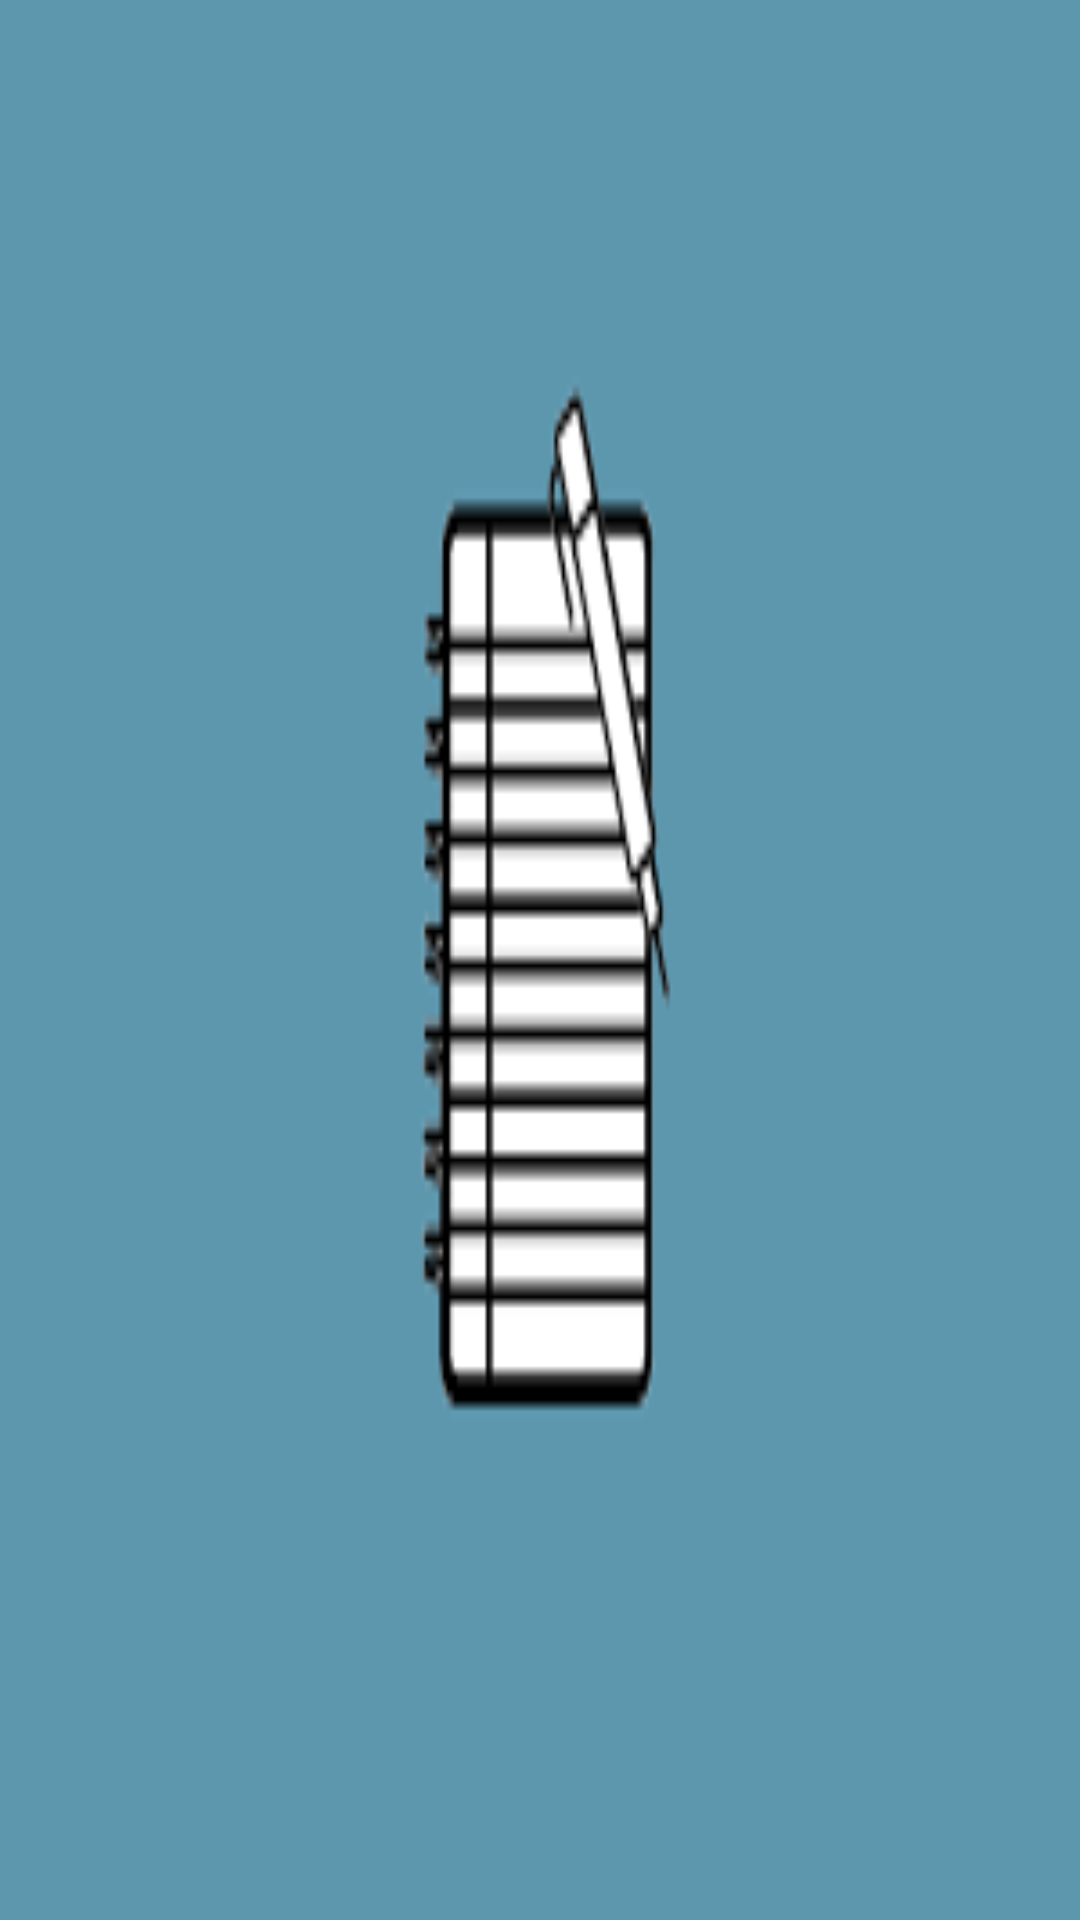

Here is an Android app screen rendered from its layout file. Give the layout XML and the strings, colors and styles it references.
<!-- AndroidManifest.xml: application theme AppTheme -->
<!-- res/layout/activity_splach.xml -->
<?xml version="1.0" encoding="utf-8"?>
<androidx.constraintlayout.widget.ConstraintLayout xmlns:android="http://schemas.android.com/apk/res/android"
    xmlns:app="http://schemas.android.com/apk/res-auto"
    xmlns:tools="http://schemas.android.com/tools"
    android:layout_width="match_parent"
    android:background="@drawable/images"
    android:layout_height="match_parent"
    tools:context=".ui.SplachActivity">

</androidx.constraintlayout.widget.ConstraintLayout>
<!-- resources referenced by this layout -->
<resources>
  <!-- drawable images: png bitmap (drawable, 1668 bytes) -->
  <style name="AppTheme" parent="Theme.AppCompat.Light.NoActionBar">
          
          <item name="colorPrimary">@color/colorPrimary</item>
          <item name="colorPrimaryDark">@color/colorPrimaryDark</item>
          <item name="colorAccent">@color/colorAccent</item>
          <item name="android:fontFamily" tools:targetApi="jelly_bean">@font/demi</item>
      </style>
  <color name="colorPrimary">#97dcfb</color>
  <color name="colorPrimaryDark">#97dcfb</color>
  <color name="colorAccent">#97dcfb</color>
</resources>
